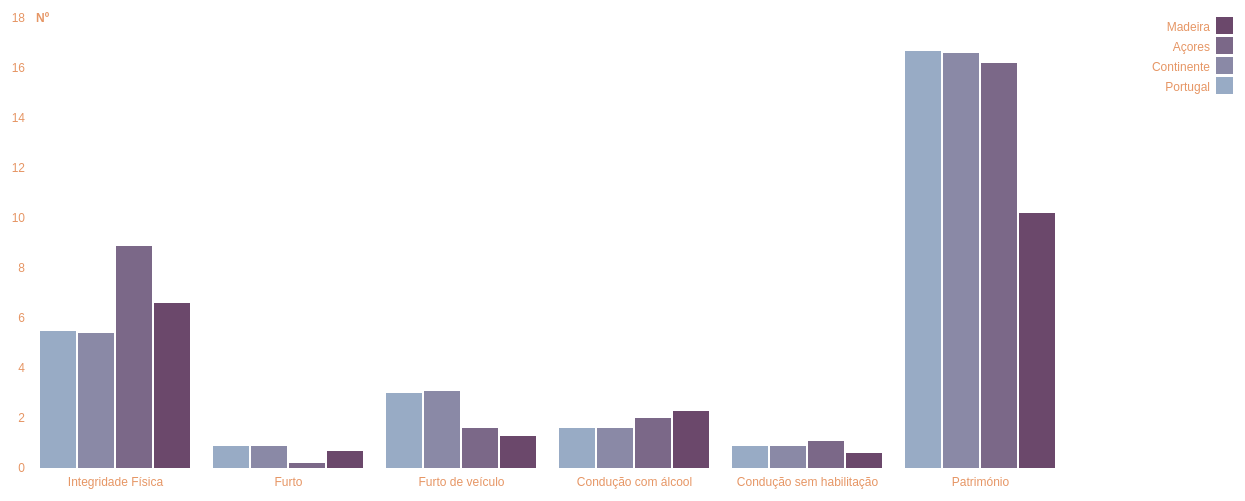
D3 v5 page, settled after 480 driven frames (8 s of simulated time); the page loaded 1 data file(s).


// ── scripts/taxa_func2.js
var portugal = "portugal";
var continente = "continente";
var acores = "acores";
var madeira = "madeira";


window.onload = function(){
    build_chart(["portugal","continente","acores","madeira"]);
}


function build_chart(selected){
    /*
    Limpar SVG já utlizado anteriormente
    */
    d3.selectAll("svg > *").remove();

    /*
    Definir SVG
    */
    var svg = d3.select("svg"),
        margin = {top: 20, right: 20, bottom: 30, left: 40},
        width = +svg.attr("width") - margin.left - margin.right,
        height = +svg.attr("height") - margin.top - margin.bottom,
        g = svg.append("g").attr("transform", "translate(" + margin.left + "," + margin.top + ")");

    //Eixo X - Criar escala
    var x0 = d3.scaleBand().rangeRound([0, width]).paddingInner(0.1);
    var x1 = d3.scaleBand().padding(0.05);

    //Eixo Y - Criar escala
    var y = d3.scaleLinear().rangeRound([height, 0]);
    

    /*
        Definir as cores das barras de acordo com o número de regiões que temos para exibir
    */
    if(selected.length=="4"){
            var z = d3.scaleOrdinal()
            .range(["#98abc5", "#8a89a6", "#7b6888", "#6b486b"]); 
    }
    else if(selected.length=="3"){
            var z = d3.scaleOrdinal()
            .range(["#98abc5", "#8a89a6", "#7b6888"]); 
    }
    else if(selected.length=="2"){
        var z = d3.scaleOrdinal()
        .range(["#98abc5", "#8a89a6"]); 
    }
    else if(selected.length=="1"){
        var z = d3.scaleOrdinal().range(["#98abc5"])
    }
    else{
        var z = d3.scaleOrdinal().range(["#98abc5"])
    }

    
    /*
        Iterar sobre o CSV
    */
    var linha=1;
    d3.csv("data/data_taxa.csv", function(d, i, columns, rows) {
        //Se a região não estiver incluída na lista passada à função não guardamos os dados do CSV para por no gráfico 
        for (var i = 1; i < columns.length; ++i) {
            if(i==1){
                if(selected.includes("portugal")){
                    d[columns[i]] = +d[columns[i]];
                }
            }
            else if(i==2){
                if(selected.includes("continente")){
                    d[columns[i]] = +d[columns[i]];
                }
            }
            else if(i==3){
                if(selected.includes("acores")){                
                    d[columns[i]] = +d[columns[i]];
                }
            }
            else if(i==4){
                if(selected.includes("madeira")){
                    d[columns[i]] = +d[columns[i]];
                }
            }
        }
        linha+=1;
        return d;
    }).then(function(data) {
        var keys = data.columns.slice(1);
        //Se a região não estiver incluída na lista passada como argumento à função eliminamos essa key da lista de keys (ou seja, os dados não vão ser exibidos)
        for(x in keys){
            if(selected.includes("portugal")==false){
                if(keys[x]=="Portugal"){
                    keys.splice(x,1);
                }
            }
            if(selected.includes("continente")==false){
                if(keys[x]=="Continente"){
                    keys.splice(x,1);
                }
            }
            if(selected.includes("acores")==false){
                if(keys[x]=="Açores"){
                    keys.splice(x,1);
                }
            }
            if(selected.includes("madeira")==false){
                if(keys[x]=="Madeira"){
                    keys.splice(x,1);
                }
            }
            
        }

        x0.domain(data.map(function(d) { return d.Crime; }));
        x1.domain(keys).rangeRound([0, x0.bandwidth()]);
        y.domain([0, d3.max(data, function(d) { return d3.max(keys, function(key) { return d[key]; }); })]).nice();

        /*
            Construção do gráfico
        */
        g.append("g")
            .selectAll("g")
            .data(data)
            .enter().append("g")
            .attr("class","bar")
            .attr("transform", function(d) { return "translate(" + x0(d.Crime) + ",0)"; })
            .selectAll("rect")
            .data(function(d) { return keys.map(function(key) { return {key: key, value: d[key]}; }); })
            .enter().append("rect")
            .attr("x", function(d) { return x1(d.key); })
            .attr("y", function(d) { return y(d.value); })
            .attr("width", x1.bandwidth())
            .attr("height", function(d) { return height - y(d.value); })
            .attr("fill", function(d) { return z(d.key); });

        g.append("g")
            .attr("class", "axis")
            .attr("transform", "translate(0," + height + ")")
            .call(d3.axisBottom(x0));

        g.append("g")
            .attr("class", "y axis")
            .call(d3.axisLeft(y).ticks(null, "s"))
            .append("text")
            .attr("x", 2)
            .attr("y", y(y.ticks().pop()) + 0.5)
            .attr("dy", "0.32em")
            .attr("fill", "#000")
            .attr("font-weight", "bold")
            .attr("text-anchor", "start")
            .text("Nº");

        var subtitle = g.append("g")
            .attr("font-family", "sans-serif")
            .attr("font-size", 10)
            .attr("text-anchor", "end")
            .selectAll("g")
            .data(keys.slice().reverse())
            .enter().append("g")
            .attr("transform", function(d, i) { return "translate(0," + i * 20 + ")"; });

        subtitle.append("rect")
            .attr("x", width - 17)
            .attr("width", 15)
            .attr("height", 15)
            .attr("fill", z)
            .attr("stroke", z)
            .attr("stroke-width",2)
            .on("click",function(d) { update(d) });

        subtitle.append("text")
            .attr("x", width - 24)
            .attr("y", 9.5)
            .attr("dy", "0.32em")
            .text(function(d) { return d; });

        

        /*
            Função update - Source: https://bl.ocks.org/63anp3ca/6bafeb64181d87750dbdba78f8678715
        */
        var filtered = [];
        function update(d) {
            if (filtered.indexOf(d) == -1) {
                filtered.push(d);
                if(filtered.length == keys.length) filtered = [];
            }
            else {
                filtered.splice(filtered.indexOf(d), 1);
            }
            var newKeys = [];
            keys.forEach(function(d) {
                if (filtered.indexOf(d) == -1 ) {
                    newKeys.push(d);
                }
            })
            x1.domain(newKeys).rangeRound([0, x0.bandwidth()]);
            y.domain([0, d3.max(data, function(d) { return d3.max(keys, function(key) { if (filtered.indexOf(key) == -1) return d[key]; }); })]).nice();

            svg.select(".y")
                .transition()
                .call(d3.axisLeft(y).ticks(null, "s"))
                .duration(500);

            var bars = svg.selectAll(".bar").selectAll("rect")
                .data(function(d) { return keys.map(function(key) { return {key: key, value: d[key]}; }); })

            bars.filter(function(d) {
                    return filtered.indexOf(d.key) > -1;
                })
                .transition()
                .attr("x", function(d) {
                    return (+d3.select(this).attr("x")) + (+d3.select(this).attr("width"))/2;
                })
                .attr("height",0)
                .attr("width",0)
                .attr("y", function(d) { return height; })
                .duration(500);

            bars.filter(function(d) {
                    return filtered.indexOf(d.key) == -1;
                })
                .transition()
                .attr("x", function(d) { return x1(d.key); })
                .attr("y", function(d) { return y(d.value); })
                .attr("height", function(d) { return height - y(d.value); })
                .attr("width", x1.bandwidth())
                .attr("fill", function(d) { return z(d.key); })
                .duration(500);
            subtitle.selectAll("rect")
                .transition()
                .attr("fill",function(d) {
                    if (filtered.length) {
                        if (filtered.indexOf(d) == -1) {
                            return z(d);
                        }
                        else {
                            return "white";
                        }
                    }
                    else {
                        return z(d);
                    }
                })
                .duration(100);
        }
    });

}

/*
Chamar a função build_chart sempre que a checkbox é alterada
*/
var selected = ["portugal","continente","acores","madeira"];
d3.selectAll("input").on("change", function(d){
    if(d3.select(this).property("checked")){
        selected.push(this.value);
    }
    else{
        for(var i=0;i<selected.length;i++){
            if(selected[i]===this.value){
                selected.splice(i,1);
            }
        }
    }
    build_chart(selected);
  });


/*
Casos em que o texto do eixo dos X é extenso e fica ilegível
Source: http://bl.ocks.org/LGBY4/204b1c74962cbcb33feba263e0fb4ad2
*/
function wrap(text, width) {
    text.each(function() {
      var text = d3.select(this),
          words = text.text().split(/\s+/).reverse(),
          word,
          line = [],
          lineNumber = 0,
          lineHeight = 1.1, // ems
          y = text.attr("y"),
          dy = parseFloat(text.attr("dy")),
          tspan = text.text(null).append("tspan").attr("x", 0).attr("y", y).attr("dy", dy + "em");
      while (word = words.pop()) {
        line.push(word);
        tspan.text(line.join(" "));
        if (tspan.node().getComputedTextLength() > width) {
          line.pop();
          tspan.text(line.join(" "));
          line = [word];
          tspan = text.append("tspan").attr("x", 0).attr("y", y).attr("dy", ++lineNumber * lineHeight + dy + "em").text(word);
        }
      }
    });
  }


### data: data/data_taxa.csv
Crime, Portugal, Continente, Açores, Madeira
Integridade Física, 5.5, 5.4, 8.9, 6.6
Furto, 0.9, 0.9, 0.2, 0.7
Furto de veículo, 3.0, 3.1, 1.6, 1.3
Condução com álcool, 1.6, 1.6, 2.0, 2.3
Condução sem habilitação, 0.9, 0.9, 1.1, 0.6
Património, 16.7, 16.6, 16.2, 10.2